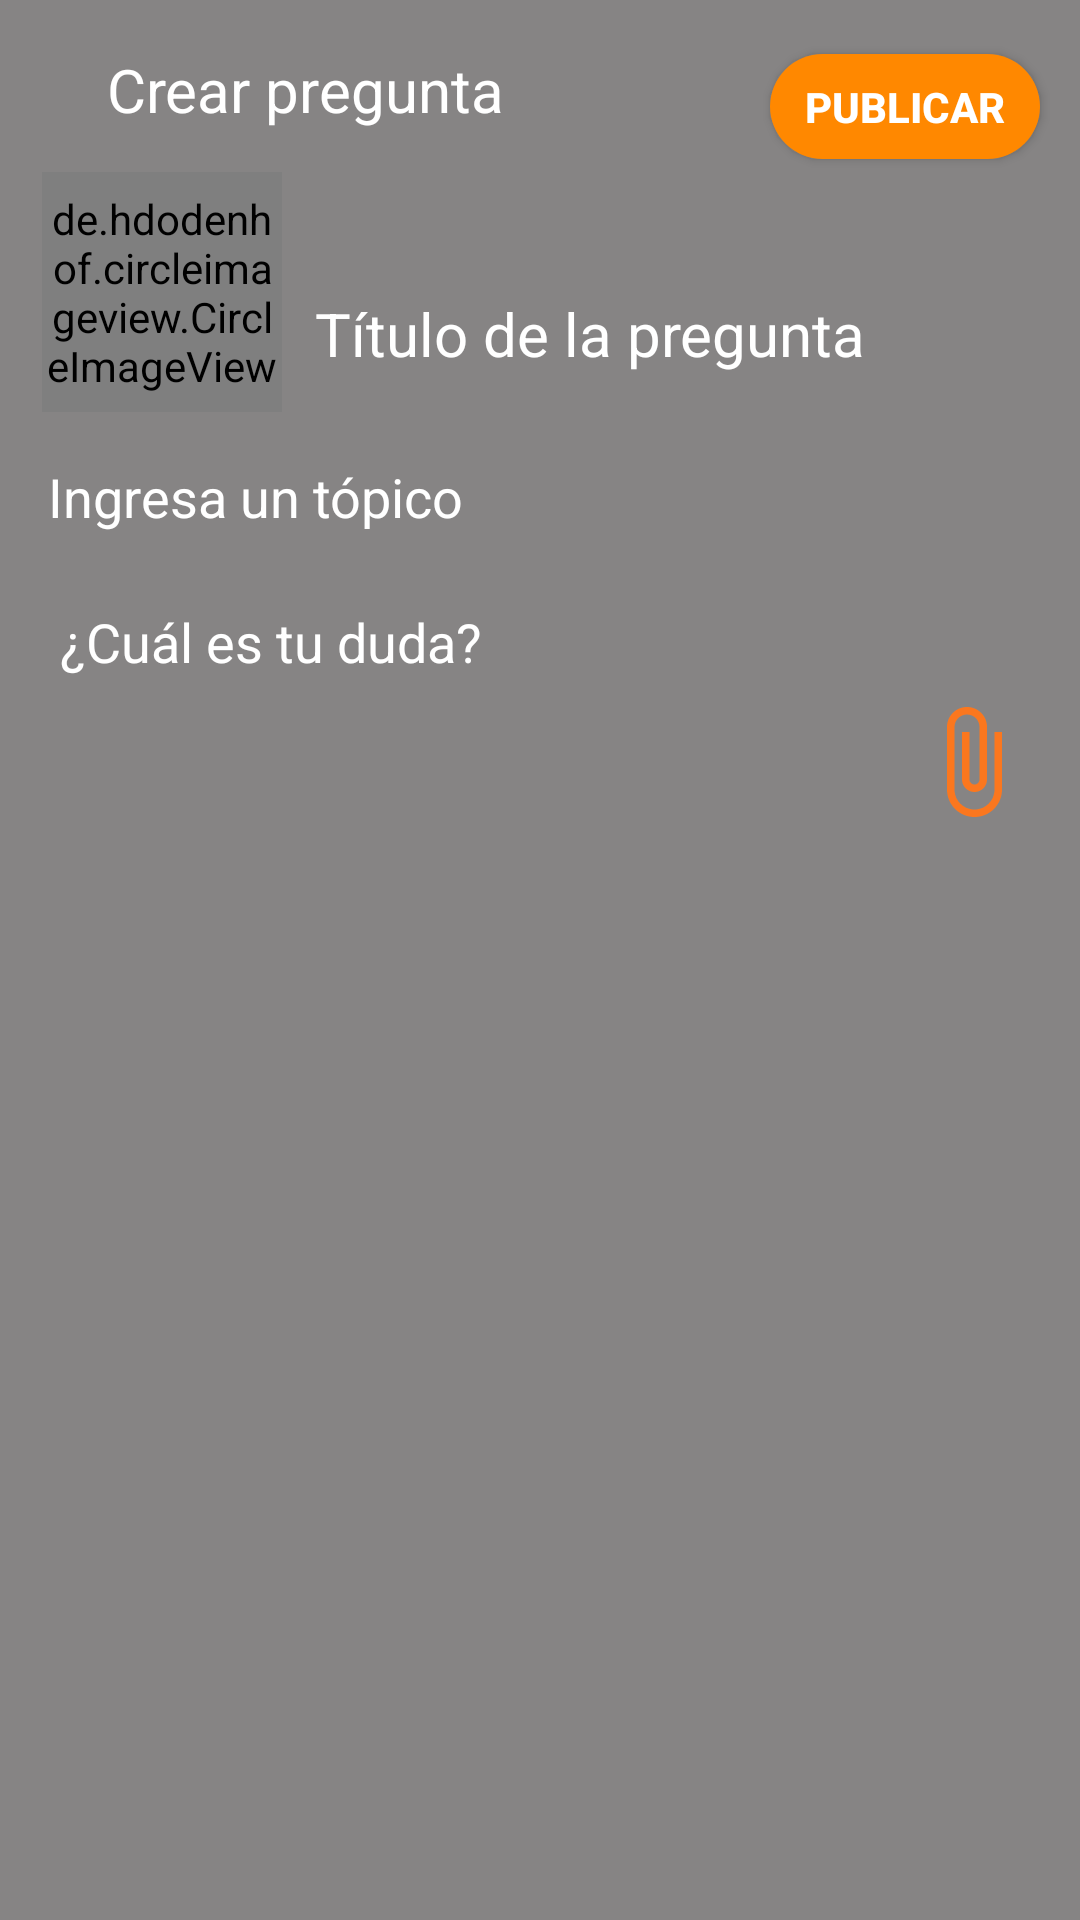

Reconstruct the res/layout file that produces this screen, plus the resources it refers to.
<!-- AndroidManifest.xml: application theme Theme.AppCompat.Light.NoActionBar -->
<!-- res/layout/activity_new_question.xml -->
<?xml version="1.0" encoding="utf-8"?>
<androidx.constraintlayout.widget.ConstraintLayout
    xmlns:android="http://schemas.android.com/apk/res/android"
    xmlns:app="http://schemas.android.com/apk/res-auto"
    xmlns:tools="http://schemas.android.com/tools"
    android:layout_width="match_parent"
    android:layout_height="match_parent"
    tools:context=".Activities.QuestionScreenActivity"
    android:background="@color/white_smoke"
    >

    <Button
        android:id="@+id/btnPostQuestion"
        android:layout_width="0dp"
        android:layout_height="35dp"
        android:text="Publicar"
        app:layout_constraintWidth_percent=".25"
        app:layout_constraintVertical_bias=".03"
        app:layout_constraintHorizontal_bias=".95"
        android:background="@drawable/button_bg"
        android:textColor="@color/white"
        android:textStyle="bold"
        app:layout_constraintBottom_toBottomOf="parent"
        app:layout_constraintEnd_toEndOf="parent"
        app:layout_constraintStart_toStartOf="parent"
        app:layout_constraintTop_toTopOf="parent" />



    <TextView
        android:id="@+id/textView7"
        android:layout_width="wrap_content"
        android:layout_height="wrap_content"
        app:layout_constraintVertical_bias=".23"
        app:layout_constraintHorizontal_bias=".1"
        android:text="Crear pregunta"
        android:textColor="@color/white"
        android:textSize="20sp"
        app:layout_constraintBottom_toTopOf="@+id/edtTitle"
        app:layout_constraintEnd_toStartOf="@+id/btnPostQuestion"
        app:layout_constraintStart_toEndOf="@+id/imgQuestionBack"
        app:layout_constraintTop_toTopOf="parent" />

    <ImageView
        android:id="@+id/imgQuestionBack"
        android:layout_width="wrap_content"
        android:layout_height="wrap_content"
        app:layout_constraintVertical_bias=".03"
        app:layout_constraintHorizontal_bias=".1"
        app:layout_constraintBottom_toBottomOf="parent"
        app:layout_constraintEnd_toStartOf="@+id/btnPostQuestion"
        app:layout_constraintStart_toStartOf="parent"
        app:layout_constraintTop_toTopOf="parent"
        app:srcCompat="@drawable/ic_cancel" />

    <de.hdodenhof.circleimageview.CircleImageView
        android:id="@+id/imgQuestionProfile"
        android:layout_width="80dp"
        android:layout_height="80dp"
        app:layout_constraintVertical_bias=".07"
        app:layout_constraintHorizontal_bias=".05"
        android:src="@drawable/ic_user_profile"
        app:civ_border_color="#FF000000"
        app:civ_border_width="2dp"
        app:layout_constraintBottom_toBottomOf="parent"
        app:layout_constraintEnd_toEndOf="parent"
        app:layout_constraintStart_toStartOf="parent"
        app:layout_constraintTop_toBottomOf="@+id/imgQuestionBack" />

    <EditText
        android:id="@+id/edtTitle"
        android:layout_width="0dp"
        android:layout_height="wrap_content"
        android:layout_marginStart="16dp"
        android:layout_marginEnd="8dp"
        android:background="@drawable/edt_question"
        android:hint="Título de la pregunta"
        android:importantForAutofill="no"
        android:singleLine="true"
        android:textColor="@color/white"
        android:textColorHint="@color/white"
        android:textSize="20sp"
        app:layout_constraintBottom_toBottomOf="parent"
        app:layout_constraintEnd_toEndOf="parent"
        app:layout_constraintStart_toEndOf="@+id/imgQuestionProfile"
        app:layout_constraintTop_toBottomOf="@+id/btnPostQuestion"
        app:layout_constraintVertical_bias=".08"
        app:layout_constraintWidth_percent=".7" />

    <androidx.recyclerview.widget.RecyclerView
        android:id="@+id/rv_files"
        android:layout_width="match_parent"
        android:layout_height="wrap_content"
        android:layout_marginStart="16dp"
        android:layout_marginTop="8dp"
        android:layout_marginEnd="16dp"
        app:layout_constraintEnd_toEndOf="parent"
        app:layout_constraintStart_toStartOf="parent"
        app:layout_constraintTop_toBottomOf="@+id/imgQuestionProfile" />

    <EditText
        android:id="@+id/et_new_question_topics"
        android:layout_width="match_parent"
        android:layout_height="wrap_content"
        android:layout_marginStart="16dp"
        android:layout_marginTop="8dp"
        android:layout_marginEnd="16dp"
        android:hint="Ingresa un tópico"
        android:background="@drawable/edt_question"
        app:layout_constraintEnd_toEndOf="parent"
        app:layout_constraintStart_toStartOf="parent"
        app:layout_constraintTop_toBottomOf="@+id/rv_files"
        android:inputType="text"
        android:textColor="@color/white"
        android:textColorHint="@color/white"/>


    <HorizontalScrollView
        android:id="@+id/hsv_chip_group_container"
        android:layout_width="match_parent"
        android:layout_height="wrap_content"
        android:scrollbars="none"
        android:layout_marginStart="16dp"
        android:layout_marginTop="16dp"
        android:layout_marginEnd="16dp"
        app:layout_constraintEnd_toEndOf="parent"
        app:layout_constraintStart_toStartOf="parent"
        app:layout_constraintTop_toBottomOf="@id/et_new_question_topics">

        <com.google.android.material.chip.ChipGroup
            android:id="@+id/chip_group_new_question"
            android:layout_width="match_parent"
            android:layout_height="wrap_content">

        </com.google.android.material.chip.ChipGroup>

    </HorizontalScrollView>


    <ScrollView
        android:id="@+id/scrollView2"
        android:layout_width="match_parent"
        android:layout_height="wrap_content"
        android:layout_marginStart="16dp"
        android:layout_marginTop="8dp"
        android:layout_marginEnd="16dp"
        app:layout_constraintEnd_toEndOf="parent"
        app:layout_constraintHorizontal_bias="0.0"
        app:layout_constraintStart_toStartOf="parent"
        app:layout_constraintTop_toBottomOf="@+id/hsv_chip_group_container"
        app:layout_constraintWidth_percent=".9">

        <EditText
            android:id="@+id/edtDescription"
            android:layout_width="match_parent"
            android:layout_height="wrap_content"
            android:layout_marginStart="4dp"
            android:layout_marginEnd="4dp"
            android:background="@drawable/edt_question"
            android:ems="10"
            android:hint="¿Cuál es tu duda?"
            android:inputType="textMultiLine"
            app:flow_maxElementsWrap="10"
            android:textColor="@color/white"
            android:textColorHint="@color/white"/>

    </ScrollView>

    <ImageView
        android:id="@+id/iv_new_question_upload"
        android:layout_width="40dp"
        android:layout_height="40dp"
        android:layout_marginTop="8dp"
        android:layout_marginEnd="16dp"
        android:src="@drawable/ic_baseline_attach_file_24"
        app:layout_constraintEnd_toEndOf="parent"
        app:layout_constraintTop_toBottomOf="@+id/scrollView2" />



</androidx.constraintlayout.widget.ConstraintLayout>
<!-- resources referenced by this layout -->
<resources>
  <color name="white">#FFFFFFFF</color>
  <color name="white_smoke">#868484</color>
  <!-- drawable button_bg (drawable) -->
  <?xml version="1.0" encoding="utf-8"?>
  <shape xmlns:android="http://schemas.android.com/apk/res/android">
  
      <corners android:radius="20dp"/>
      <solid android:color="@android:color/holo_orange_dark"/>
  
  </shape>
  <!-- drawable ic_baseline_attach_file_24 (drawable) -->
  <vector android:height="24dp" android:tint="#FB771E"
      android:viewportHeight="24" android:viewportWidth="24"
      android:width="24dp" xmlns:android="http://schemas.android.com/apk/res/android">
      <path android:fillColor="@android:color/white" android:pathData="M16.5,6v11.5c0,2.21 -1.79,4 -4,4s-4,-1.79 -4,-4V5c0,-1.38 1.12,-2.5 2.5,-2.5s2.5,1.12 2.5,2.5v10.5c0,0.55 -0.45,1 -1,1s-1,-0.45 -1,-1V6H10v9.5c0,1.38 1.12,2.5 2.5,2.5s2.5,-1.12 2.5,-2.5V5c0,-2.21 -1.79,-4 -4,-4S7,2.79 7,5v12.5c0,3.04 2.46,5.5 5.5,5.5s5.5,-2.46 5.5,-5.5V6h-1.5z"/>
  </vector>
</resources>
